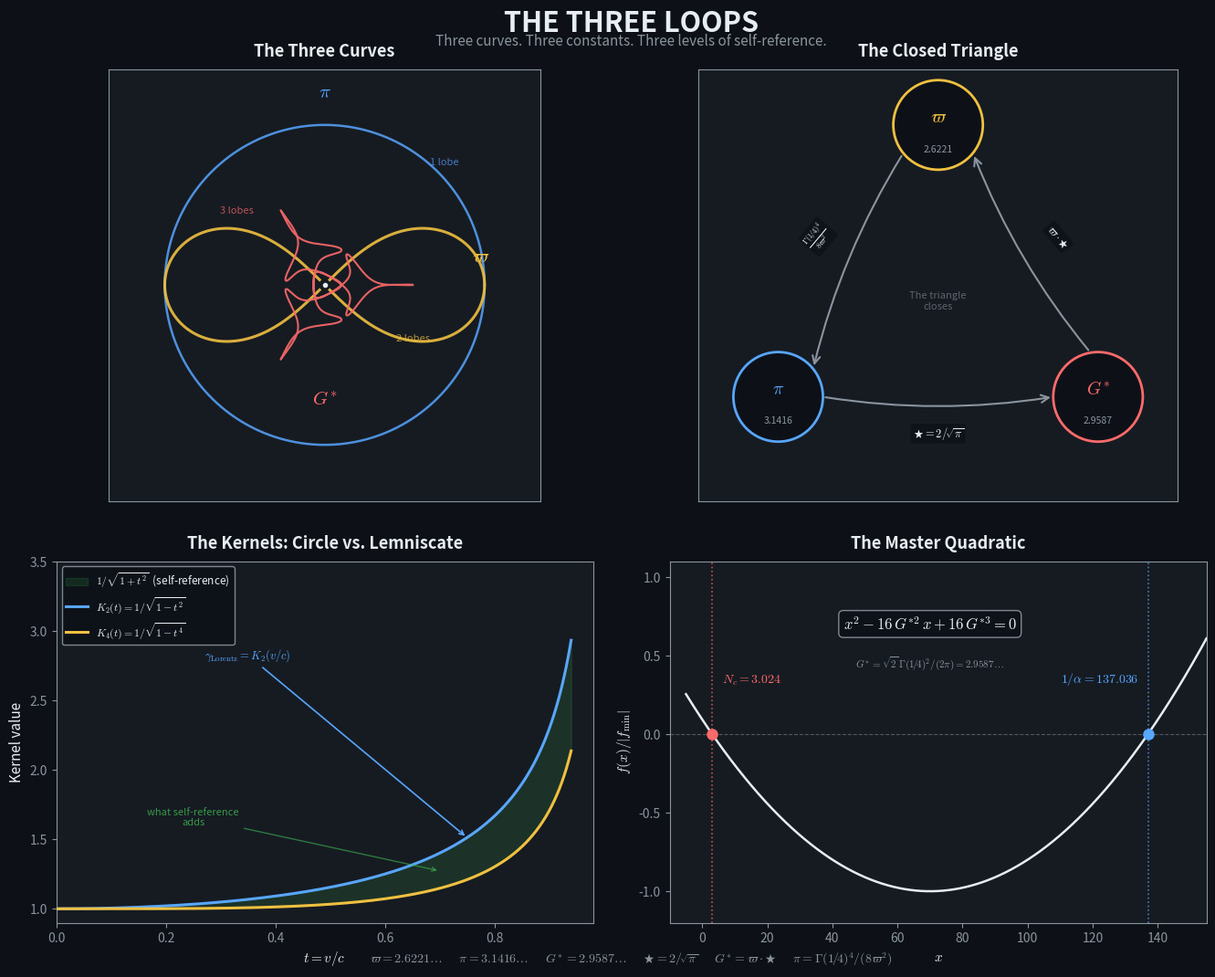

Here is the Python script that generated this plot: (Note: this script raises an exception after producing the figure.)
#!/usr/bin/env python3
"""
three_loops_figure.py — The Three Loops (Publication Figure)
=============================================================

A single figure showing:
  Panel A: The three curves (circle, lemniscate, lemniscate-alpha)
  Panel B: The closed triangle (varpi -> pi -> star -> G*)
  Panel C: The kernels K_2 and K_4 (Lorentz factor = circle kernel)
  Panel D: The master quadratic (roots = 1/alpha and N_c)
"""

import numpy as np
import matplotlib.pyplot as plt
import matplotlib.patches as mpatches
from matplotlib.patches import FancyArrowPatch
from math import gamma, sqrt, pi

# =============================================================================
# CONSTANTS
# =============================================================================

G4 = gamma(0.25)                          # Gamma(1/4)
G4sq = G4**2
sqrt2 = sqrt(2)

varpi = G4sq / (2 * sqrt(2 * pi))         # lemniscatic constant
star = 2 / sqrt(pi)                        # bridge operator
G_star = sqrt2 * G4sq / (2 * pi)           # = varpi * star

disc = 256 * G_star**4 - 64 * G_star**3
x_plus = (16 * G_star**2 + sqrt(disc)) / 2   # = 137.036...
x_minus = (16 * G_star**2 - sqrt(disc)) / 2  # = 3.024...

# =============================================================================
# STYLE
# =============================================================================

BG_DARK = '#0d1117'
BG_PANEL = '#161b22'
BLUE = '#58a6ff'
GOLD = '#f0c040'
RED = '#ff6b6b'
WHITE = '#e6edf3'
GREY = '#8b949e'
GREEN = '#3fb950'

plt.rcParams.update({
    'figure.facecolor': BG_DARK,
    'axes.facecolor': BG_PANEL,
    'axes.edgecolor': GREY,
    'axes.labelcolor': WHITE,
    'text.color': WHITE,
    'xtick.color': GREY,
    'ytick.color': GREY,
    'font.family': 'sans-serif',
    'font.size': 10,
    'mathtext.fontset': 'cm',
})

# =============================================================================
# CURVE DEFINITIONS
# =============================================================================

def circle_xy(t):
    return np.cos(t), np.sin(t)

def lemniscate_xy(theta):
    """Lemniscate of Bernoulli: r^2 = cos(2*theta), only where cos(2t)>=0."""
    c2 = np.cos(2 * theta)
    mask = c2 > 0
    r = np.where(mask, np.sqrt(np.maximum(c2, 0)), np.nan)
    return r * np.cos(theta), r * np.sin(theta)

def lemniscate_alpha_xy(t):
    """The 5-harmonic Fourier curve with frequencies {1,2,4,8,16}."""
    x = (np.cos(t) + 0.5*np.cos(2*t) + 0.5*np.cos(4*t) +
         0.4*np.cos(8*t) + 0.0625*np.cos(16*t))
    y = (np.sin(t) - 0.5*np.sin(2*t) + 0.5*np.sin(4*t) -
         0.35*np.sin(8*t) + 0.0625*np.sin(16*t))
    return x, y


# =============================================================================
# FIGURE
# =============================================================================

fig = plt.figure(figsize=(14, 11))

# Title
fig.text(0.5, 0.97, 'THE THREE LOOPS', ha='center', va='top',
         fontsize=22, fontweight='bold', color=WHITE,
         fontfamily='sans-serif')
fig.text(0.5, 0.945, 'Three curves. Three constants. Three levels of self-reference.',
         ha='center', va='top', fontsize=11, color=GREY, style='italic')

# Bottom summary bar
summary = (
    r'$\varpi = 2.6221\ldots$      '
    r'$\pi = 3.1416\ldots$      '
    r'$G^{\!*} = 2.9587\ldots$      '
    r'$\bigstar = 2/\!\sqrt{\pi}$      '
    r'$G^{\!*} = \varpi \cdot \bigstar$      '
    r'$\pi = \Gamma(1\!/\!4)^4 / (8\varpi^2)$'
)
fig.text(0.5, 0.015, summary, ha='center', va='bottom',
         fontsize=10, color=GREY)


# =============================================================================
# PANEL A: The Three Curves
# =============================================================================

ax_a = fig.add_axes([0.05, 0.48, 0.42, 0.43])
ax_a.set_facecolor(BG_PANEL)
ax_a.set_aspect('equal')

t = np.linspace(0, 2*np.pi, 2000)

# Circle (unit circle)
cx, cy = circle_xy(t)
ax_a.plot(cx, cy, color=BLUE, linewidth=1.8, alpha=0.85, label='Circle', zorder=2)

# Lemniscate — plot both lobes via polar
theta_lem = np.linspace(-np.pi/4 + 0.001, np.pi/4 - 0.001, 1000)
lx, ly = lemniscate_xy(theta_lem)
ax_a.plot(lx, ly, color=GOLD, linewidth=2.2, alpha=0.9, label='Lemniscate', zorder=3)
# second lobe
theta_lem2 = np.linspace(3*np.pi/4 + 0.001, 5*np.pi/4 - 0.001, 1000)
lx2, ly2 = lemniscate_xy(theta_lem2)
ax_a.plot(lx2, ly2, color=GOLD, linewidth=2.2, alpha=0.9, zorder=3)

# Lemniscate-Alpha — scale to ~0.55 of the circle so it fits inside
la_x, la_y = lemniscate_alpha_xy(t)
la_scale = 0.55 / max(np.max(np.abs(la_x)), np.max(np.abs(la_y)))
la_x_s, la_y_s = la_x * la_scale, la_y * la_scale
ax_a.plot(la_x_s, la_y_s, color=RED, linewidth=1.5, alpha=0.9,
          label='Lemniscate-Alpha', zorder=4)

# Origin dot
ax_a.plot(0, 0, 'o', color=WHITE, markersize=3, zorder=5)

# Labels — position carefully to avoid overlaps
ax_a.text(0.0, 1.15, r'$\pi$', fontsize=15, color=BLUE,
          ha='center', va='bottom', fontweight='bold')
ax_a.text(0.92, 0.12, r'$\varpi$', fontsize=15, color=GOLD,
          ha='left', va='bottom', fontweight='bold')
ax_a.text(0.0, -0.65, r'$G^{\!*}$', fontsize=15, color=RED,
          ha='center', va='top', fontweight='bold')

# Lobe annotations
ax_a.annotate('1 lobe', xy=(0.75, 0.75), fontsize=8, color=BLUE, alpha=0.7,
              ha='center')
ax_a.annotate('2 lobes', xy=(0.55, -0.35), fontsize=8, color=GOLD, alpha=0.7,
              ha='center')
ax_a.annotate('3 lobes', xy=(-0.55, 0.45), fontsize=8, color=RED, alpha=0.7,
              ha='center')

ax_a.set_xlim(-1.35, 1.35)
ax_a.set_ylim(-1.35, 1.35)
ax_a.set_xticks([])
ax_a.set_yticks([])
ax_a.set_title('The Three Curves', fontsize=13, color=WHITE, pad=10,
               fontweight='bold')


# =============================================================================
# PANEL B: The Closed Triangle
# =============================================================================

ax_b = fig.add_axes([0.53, 0.48, 0.42, 0.43])
ax_b.set_facecolor(BG_PANEL)
ax_b.set_aspect('equal')
ax_b.set_xlim(-1.5, 1.5)
ax_b.set_ylim(-1.2, 1.5)
ax_b.set_xticks([])
ax_b.set_yticks([])

# Triangle vertices
vx, vy = 0.0, 1.15       # varpi (top)
px, py = -1.0, -0.55      # pi (bottom-left)
gx, gy = 1.0, -0.55       # G* (bottom-right)

# Node circles
node_r = 0.28
for (nx, ny, label, val, col) in [
    (vx, vy, r'$\varpi$', '2.6221', GOLD),
    (px, py, r'$\pi$', '3.1416', BLUE),
    (gx, gy, r'$G^{\!*}$', '2.9587', RED),
]:
    circle_patch = plt.Circle((nx, ny), node_r, facecolor=BG_DARK,
                               edgecolor=col, linewidth=2.0, zorder=3)
    ax_b.add_patch(circle_patch)
    ax_b.text(nx, ny + 0.05, label, fontsize=14, color=col,
              ha='center', va='center', fontweight='bold', zorder=4)
    ax_b.text(nx, ny - 0.15, val, fontsize=7.5, color=GREY,
              ha='center', va='center', zorder=4)

# Edges with arrows and labels
arrow_kw = dict(arrowstyle='->', color=GREY, linewidth=1.5,
                connectionstyle='arc3,rad=0.08',
                mutation_scale=15)

# varpi -> pi (left edge, going down)
ax_b.annotate('', xy=(px + 0.22, py + 0.18), xytext=(vx - 0.22, vy - 0.18),
              arrowprops=arrow_kw, zorder=2)
ax_b.text(-0.75, 0.45, r'$\frac{\Gamma(1\!/\!4)^4}{8\varpi^2}$',
          fontsize=9, color=WHITE, ha='center', va='center',
          rotation=50,
          bbox=dict(boxstyle='round,pad=0.15', facecolor=BG_DARK,
                    edgecolor='none', alpha=0.8))

# pi -> star (bottom edge, going right)
ax_b.annotate('', xy=(gx - 0.28, gy), xytext=(px + 0.28, py),
              arrowprops=arrow_kw, zorder=2)
ax_b.text(0.0, -0.78, r'$\bigstar = 2/\!\sqrt{\pi}$',
          fontsize=9, color=WHITE, ha='center', va='center',
          bbox=dict(boxstyle='round,pad=0.15', facecolor=BG_DARK,
                    edgecolor='none', alpha=0.8))

# G* -> varpi (right edge, going up) — or rather varpi*star -> G*
ax_b.annotate('', xy=(vx + 0.22, vy - 0.18), xytext=(gx - 0.05, gy + 0.28),
              arrowprops=dict(arrowstyle='->', color=GREY, linewidth=1.5,
                             connectionstyle='arc3,rad=-0.08',
                             mutation_scale=15), zorder=2)
ax_b.text(0.75, 0.45, r'$\varpi \cdot \bigstar$',
          fontsize=9, color=WHITE, ha='center', va='center',
          rotation=-50,
          bbox=dict(boxstyle='round,pad=0.15', facecolor=BG_DARK,
                    edgecolor='none', alpha=0.8))

# Center annotation
ax_b.text(0.0, 0.05, 'The triangle\ncloses', fontsize=8, color=GREY,
          ha='center', va='center', style='italic', alpha=0.6)

ax_b.set_title('The Closed Triangle', fontsize=13, color=WHITE, pad=10,
               fontweight='bold')


# =============================================================================
# PANEL C: The Kernels
# =============================================================================

ax_c = fig.add_axes([0.05, 0.06, 0.42, 0.36])
ax_c.set_facecolor(BG_PANEL)

t_k = np.linspace(0, 0.94, 500)
K2 = 1.0 / np.sqrt(1 - t_k**2)
K4 = 1.0 / np.sqrt(1 - t_k**4)

ax_c.fill_between(t_k, K4, K2, alpha=0.15, color=GREEN,
                   label=r'$1/\sqrt{1+t^2}$  (self-reference)')
ax_c.plot(t_k, K2, color=BLUE, linewidth=2.2, label=r'$K_2(t) = 1/\sqrt{1-t^2}$',
          zorder=3)
ax_c.plot(t_k, K4, color=GOLD, linewidth=2.2, label=r'$K_4(t) = 1/\sqrt{1-t^4}$',
          zorder=3)

# Annotations
ax_c.annotate(r'$\gamma_{\mathrm{Lorentz}} = K_2(v/c)$',
              xy=(0.75, 1/sqrt(1-0.75**2)),
              xytext=(0.35, 2.8),
              fontsize=9, color=BLUE,
              arrowprops=dict(arrowstyle='->', color=BLUE, lw=1.2),
              ha='center')

ax_c.annotate('what self-reference\nadds',
              xy=(0.7, (K2[int(0.7/0.94*499)] + K4[int(0.7/0.94*499)])/2),
              xytext=(0.25, 1.6),
              fontsize=8, color=GREEN, alpha=0.8,
              arrowprops=dict(arrowstyle='->', color=GREEN, lw=1.0, alpha=0.6),
              ha='center')

ax_c.set_xlabel(r'$t = v/c$', fontsize=11)
ax_c.set_ylabel('Kernel value', fontsize=11)
ax_c.set_xlim(0, 0.98)
ax_c.set_ylim(0.9, 3.5)
ax_c.legend(loc='upper left', fontsize=8.5, facecolor=BG_DARK,
            edgecolor=GREY, labelcolor=WHITE, framealpha=0.9)
ax_c.set_title('The Kernels: Circle vs. Lemniscate', fontsize=13,
               color=WHITE, pad=10, fontweight='bold')


# =============================================================================
# PANEL D: The Master Quadratic
# =============================================================================

ax_d = fig.add_axes([0.53, 0.06, 0.42, 0.36])
ax_d.set_facecolor(BG_PANEL)

# f(x) = x^2 - 16*G*^2*x + 16*G*^3
# This has a huge range. Let's plot two insets or use a log-like approach.
# Better: show the function near EACH root separately using a split axis approach.
# Simplest: plot the normalized version near each root.

# Split the panel into two sub-regions
# Left sub: near x_minus = 3.024 (N_c)
# Right sub: near x_plus = 137.036 (1/alpha)

# Actually, let's use a clever transformation. Plot g(x) = f(x) / f_max
# to show both roots on one axis. The parabola dips to negative between roots.

# The vertex is at x_v = 16*G*^2/2 = 8*G*^2
x_v = 8 * G_star**2
f_v = x_v**2 - 16*G_star**2*x_v + 16*G_star**3  # minimum value (negative)

# Plot range: slightly beyond both roots
x_range = np.linspace(-5, 155, 2000)
f_x = x_range**2 - 16*G_star**2*x_range + 16*G_star**3

# Normalize for display
f_max = max(abs(f_v), abs(f_x[0]), abs(f_x[-1]))
f_norm = f_x / abs(f_v)

ax_d.plot(x_range, f_norm, color=WHITE, linewidth=1.8, zorder=3)
ax_d.axhline(y=0, color=GREY, linewidth=0.8, linestyle='--', alpha=0.5)

# Mark roots
for xr, label, col, ha_pos, y_off in [
    (x_minus, r'$N_c = 3.024$', RED, 'left', 0.3),
    (x_plus, r'$1/\alpha = 137.036$', BLUE, 'right', 0.3),
]:
    ax_d.axvline(x=xr, color=col, linewidth=1.2, linestyle=':', alpha=0.7)
    ax_d.plot(xr, 0, 'o', color=col, markersize=8, zorder=5)
    ax_d.text(xr + (3 if ha_pos == 'left' else -3), y_off,
              label, fontsize=10, color=col,
              ha=ha_pos, va='bottom', fontweight='bold')

# Equation
ax_d.text(70, 0.7, r'$x^2 - 16\,G^{*2}\,x + 16\,G^{*3} = 0$',
          fontsize=12, color=WHITE, ha='center', va='center',
          bbox=dict(boxstyle='round,pad=0.3', facecolor=BG_DARK,
                    edgecolor=GREY, alpha=0.9))

# Sub-annotation
ax_d.text(70, 0.45, r'$G^{\!*} = \sqrt{2}\,\Gamma(1\!/\!4)^2 / (2\pi) = 2.9587\ldots$',
          fontsize=8, color=GREY, ha='center', va='center')

ax_d.set_xlabel(r'$x$', fontsize=11)
ax_d.set_ylabel(r'$f(x) / |f_{\min}|$', fontsize=11)
ax_d.set_xlim(-10, 155)
ax_d.set_ylim(-1.2, 1.1)
ax_d.set_title('The Master Quadratic', fontsize=13, color=WHITE, pad=10,
               fontweight='bold')


# =============================================================================
# SAVE
# =============================================================================

out_path = 'scripts/investigation/three_loops_figure.png'
fig.savefig(out_path, dpi=300, bbox_inches='tight',
            facecolor=fig.get_facecolor(), edgecolor='none')
print(f"Saved: {out_path}")
plt.close(fig)
